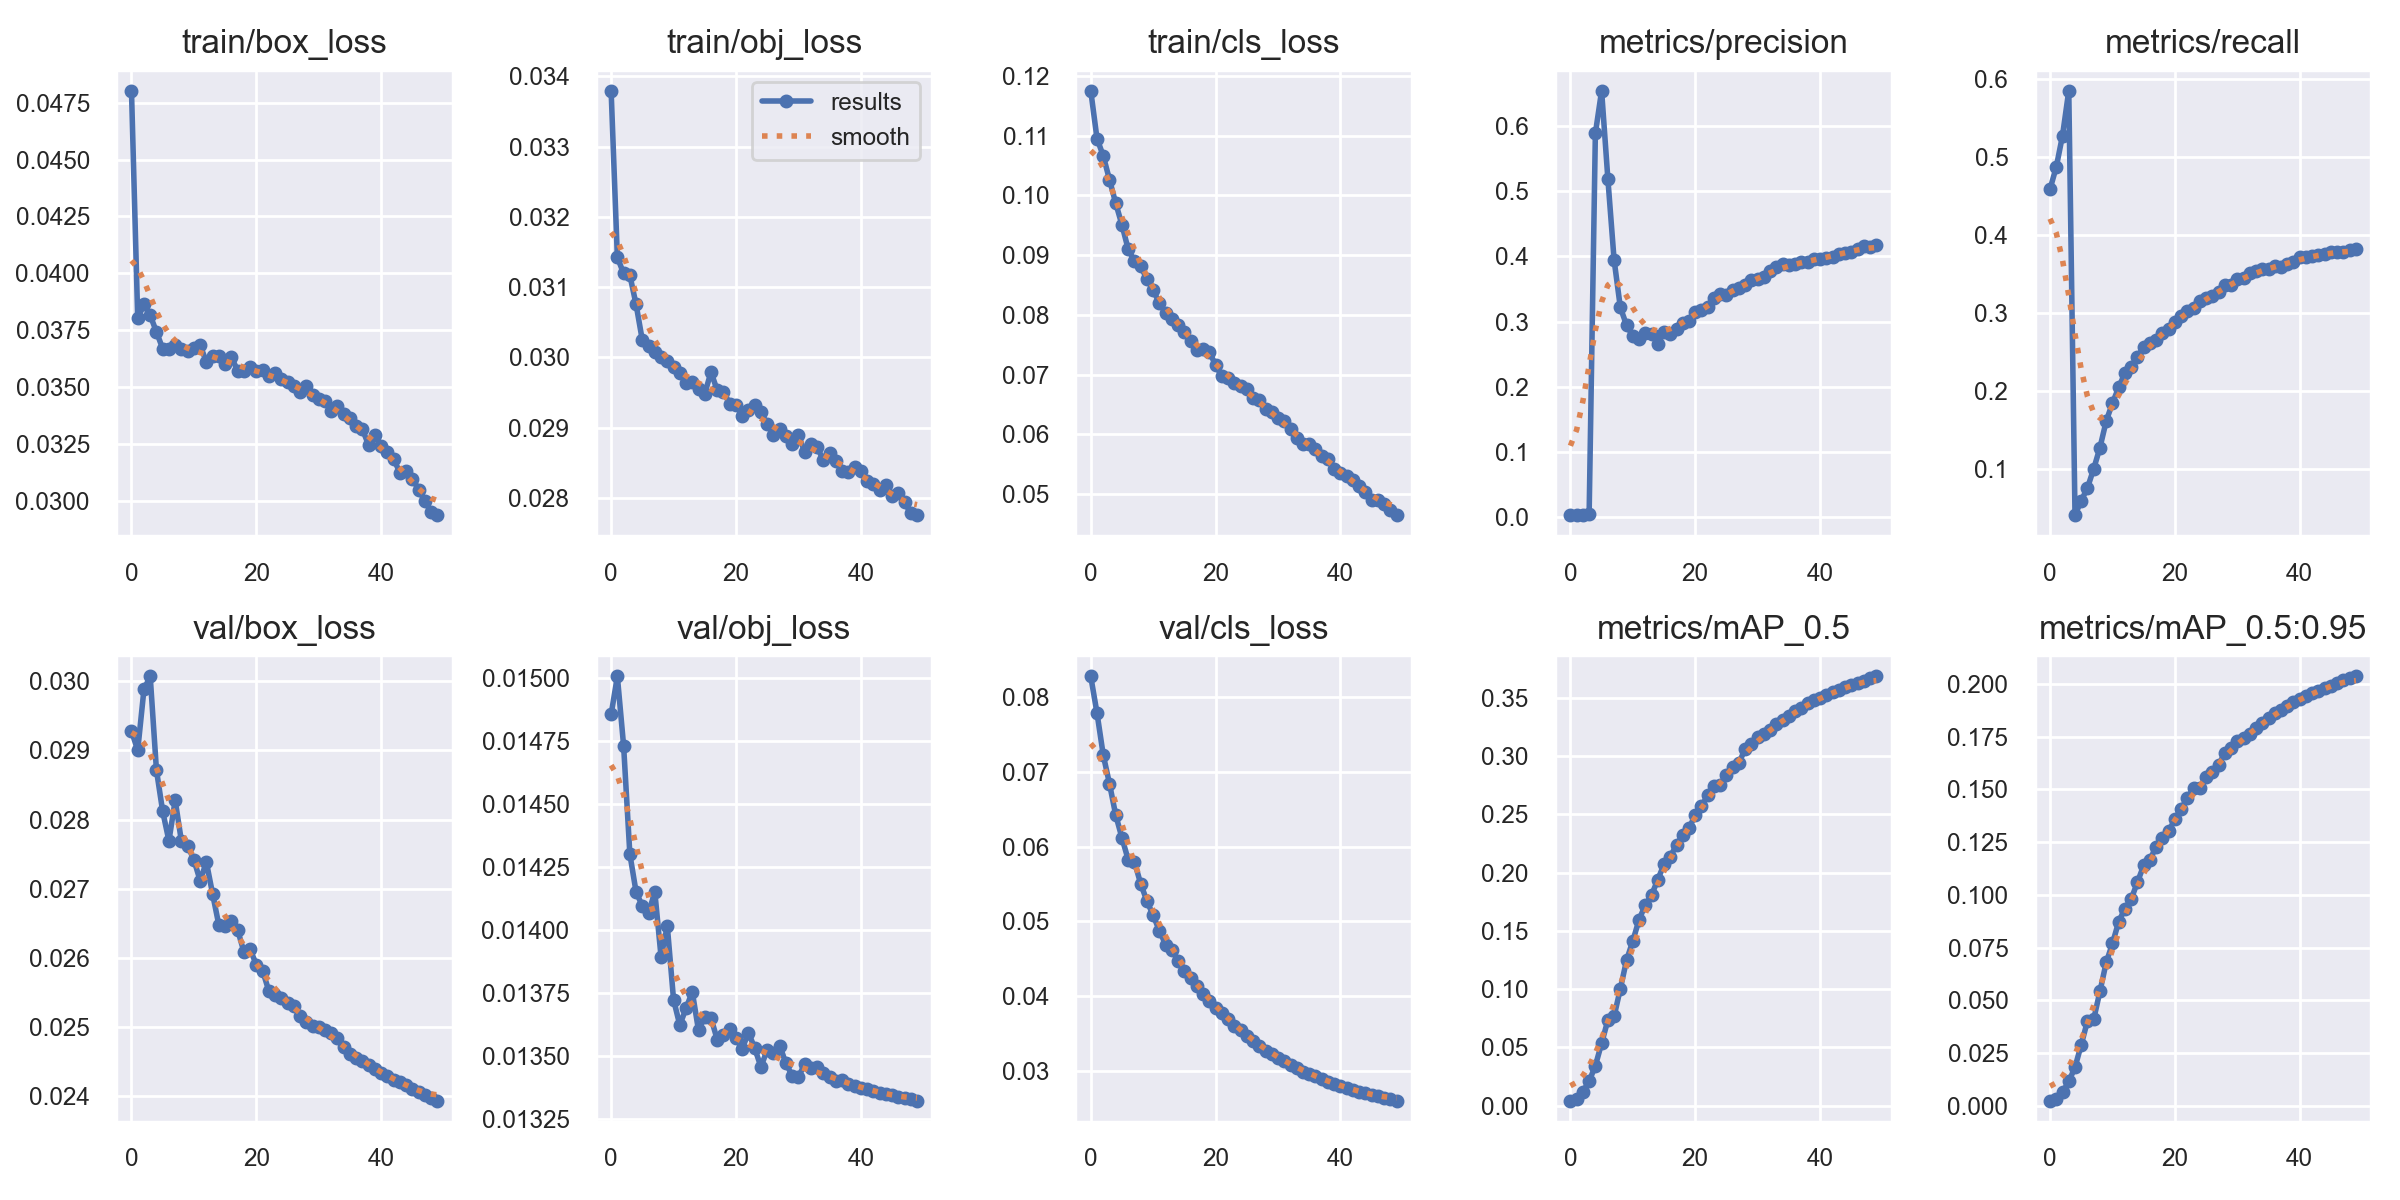

The table this chart was drawn from, first rows:
epoch, train/box_loss, train/obj_loss, train/cls_loss, metrics/precision, metrics/recall, metrics/mAP_0.5, metrics/mAP_0.5:0.95, val/box_loss, val/obj_loss, val/cls_loss, x/lr0, x/lr1, x/lr2
0, 0.04803, 0.03379, 0.1175, 0.003092, 0.4586, 0.004313, 0.002508, 0.02928, 0.01486, 0.08274, 0.07002, 0.003331, 0.003331
1, 0.03802, 0.03142, 0.1095, 0.003198, 0.487, 0.005476, 0.003157, 0.029, 0.01501, 0.07785, 0.03989, 0.006533, 0.006533
2, 0.03863, 0.0312, 0.1066, 0.003581, 0.5272, 0.01201, 0.006416, 0.02988, 0.01473, 0.07224, 0.009623, 0.009602, 0.009602
3, 0.03815, 0.03117, 0.1026, 0.004121, 0.5845, 0.02097, 0.01159, 0.03007, 0.0143, 0.0684, 0.009406, 0.009406, 0.009406
4, 0.03742, 0.03075, 0.09868, 0.589, 0.04128, 0.0342, 0.01831, 0.02872, 0.01415, 0.06421, 0.009406, 0.009406, 0.009406
5, 0.03668, 0.03024, 0.09505, 0.6543, 0.05956, 0.05346, 0.02898, 0.02812, 0.0141, 0.06115, 0.009208, 0.009208, 0.009208
6, 0.03665, 0.03016, 0.09097, 0.5194, 0.07616, 0.07334, 0.04028, 0.02769, 0.01407, 0.05822, 0.00901, 0.00901, 0.00901
7, 0.03685, 0.03008, 0.08897, 0.3948, 0.1006, 0.07663, 0.04112, 0.02828, 0.01415, 0.05795, 0.008812, 0.008812, 0.008812
8, 0.03665, 0.03001, 0.08817, 0.3217, 0.1277, 0.1002, 0.05436, 0.02769, 0.01389, 0.05503, 0.008614, 0.008614, 0.008614
9, 0.03659, 0.02995, 0.08594, 0.2945, 0.1616, 0.1249, 0.06795, 0.02762, 0.01402, 0.05271, 0.008416, 0.008416, 0.008416
10, 0.0367, 0.02986, 0.08413, 0.2778, 0.1847, 0.1412, 0.07695, 0.02742, 0.01372, 0.05081, 0.008218, 0.008218, 0.008218
11, 0.03684, 0.02977, 0.08193, 0.2726, 0.2046, 0.1596, 0.08724, 0.02711, 0.01362, 0.04874, 0.00802, 0.00802, 0.00802
12, 0.0361, 0.02963, 0.08038, 0.282, 0.2234, 0.1721, 0.09352, 0.02738, 0.01369, 0.04689, 0.007822, 0.007822, 0.007822
13, 0.03638, 0.02965, 0.07938, 0.2816, 0.2309, 0.1806, 0.09792, 0.02692, 0.01375, 0.04616, 0.007624, 0.007624, 0.007624
14, 0.03638, 0.02955, 0.07836, 0.2663, 0.2441, 0.1939, 0.106, 0.02647, 0.0136, 0.04474, 0.007426, 0.007426, 0.007426
15, 0.03602, 0.02948, 0.07717, 0.2843, 0.2561, 0.2071, 0.1139, 0.02645, 0.01366, 0.04337, 0.007228, 0.007228, 0.007228
16, 0.03631, 0.02979, 0.07569, 0.2806, 0.2613, 0.2136, 0.1167, 0.02653, 0.01365, 0.0424, 0.00703, 0.00703, 0.00703
17, 0.03572, 0.02953, 0.07408, 0.2883, 0.266, 0.2237, 0.1228, 0.0264, 0.01357, 0.04142, 0.006832, 0.006832, 0.006832
18, 0.03569, 0.0295, 0.07422, 0.2973, 0.2748, 0.232, 0.1267, 0.02609, 0.01358, 0.04029, 0.006634, 0.006634, 0.006634
19, 0.03587, 0.02934, 0.07376, 0.3005, 0.2796, 0.2381, 0.1301, 0.02612, 0.01361, 0.03936, 0.006436, 0.006436, 0.006436
20, 0.03568, 0.02933, 0.07158, 0.3151, 0.2885, 0.2493, 0.1358, 0.0259, 0.01357, 0.03845, 0.006238, 0.006238, 0.006238
21, 0.03573, 0.02916, 0.06969, 0.3174, 0.2958, 0.257, 0.1407, 0.02581, 0.01353, 0.03774, 0.00604, 0.00604, 0.00604
22, 0.03547, 0.02924, 0.06948, 0.3218, 0.3031, 0.2661, 0.1458, 0.02552, 0.01359, 0.03698, 0.005842, 0.005842, 0.005842
23, 0.03561, 0.02932, 0.06857, 0.3367, 0.3064, 0.2739, 0.1506, 0.02546, 0.01353, 0.03597, 0.005644, 0.005644, 0.005644
24, 0.03533, 0.02923, 0.06813, 0.3422, 0.3147, 0.2755, 0.1508, 0.02542, 0.01346, 0.03544, 0.005446, 0.005446, 0.005446
25, 0.03524, 0.02905, 0.06761, 0.3412, 0.3191, 0.2833, 0.156, 0.02535, 0.01352, 0.03463, 0.005248, 0.005248, 0.005248
26, 0.03503, 0.0289, 0.06601, 0.3482, 0.3215, 0.2903, 0.1584, 0.02531, 0.01351, 0.03404, 0.00505, 0.00505, 0.00505
27, 0.03477, 0.02898, 0.06573, 0.3515, 0.3274, 0.2941, 0.1614, 0.02515, 0.01354, 0.03333, 0.004852, 0.004852, 0.004852
28, 0.03503, 0.02888, 0.06422, 0.3561, 0.3354, 0.3061, 0.1674, 0.02507, 0.01347, 0.03267, 0.004654, 0.004654, 0.004654
29, 0.03466, 0.02877, 0.0637, 0.3638, 0.3353, 0.3104, 0.1698, 0.02502, 0.01342, 0.03229, 0.004456, 0.004456, 0.004456
30, 0.03449, 0.02889, 0.06269, 0.3649, 0.3437, 0.3159, 0.1729, 0.025, 0.01342, 0.0317, 0.004258, 0.004258, 0.004258
31, 0.03436, 0.02866, 0.06215, 0.3691, 0.3447, 0.3188, 0.1744, 0.02495, 0.01347, 0.03131, 0.00406, 0.00406, 0.00406
32, 0.03393, 0.02876, 0.0608, 0.3771, 0.3506, 0.3221, 0.1764, 0.02491, 0.01345, 0.03087, 0.003862, 0.003862, 0.003862
33, 0.03418, 0.02872, 0.05942, 0.3831, 0.3544, 0.3271, 0.1792, 0.02483, 0.01345, 0.03042, 0.003664, 0.003664, 0.003664
34, 0.0338, 0.02854, 0.05828, 0.3878, 0.3567, 0.3307, 0.1813, 0.02471, 0.01343, 0.02993, 0.003466, 0.003466, 0.003466
35, 0.03362, 0.02864, 0.05839, 0.3864, 0.3558, 0.3342, 0.1836, 0.02461, 0.01342, 0.02956, 0.003268, 0.003268, 0.003268
36, 0.0333, 0.02852, 0.05746, 0.388, 0.3599, 0.3389, 0.186, 0.02455, 0.0134, 0.02928, 0.00307, 0.00307, 0.00307
37, 0.03313, 0.02839, 0.0564, 0.3909, 0.359, 0.3414, 0.1876, 0.0245, 0.0134, 0.02893, 0.002872, 0.002872, 0.002872
38, 0.03243, 0.02837, 0.0559, 0.3913, 0.363, 0.3451, 0.1897, 0.02445, 0.01339, 0.02858, 0.002674, 0.002674, 0.002674
39, 0.03287, 0.02844, 0.05421, 0.3958, 0.365, 0.3477, 0.1913, 0.02439, 0.01338, 0.02826, 0.002476, 0.002476, 0.002476
40, 0.03239, 0.02838, 0.0535, 0.3967, 0.3711, 0.3501, 0.1929, 0.02433, 0.01337, 0.02796, 0.002278, 0.002278, 0.002278
41, 0.03215, 0.02823, 0.05297, 0.3979, 0.372, 0.3523, 0.1944, 0.02429, 0.01337, 0.02771, 0.00208, 0.00208, 0.00208
42, 0.03183, 0.0282, 0.05226, 0.3993, 0.3734, 0.3547, 0.1956, 0.02424, 0.01336, 0.02745, 0.001882, 0.001882, 0.001882
43, 0.03122, 0.0281, 0.05136, 0.4041, 0.3738, 0.3565, 0.1966, 0.02419, 0.01335, 0.02722, 0.001684, 0.001684, 0.001684
44, 0.03131, 0.02818, 0.05036, 0.4049, 0.3756, 0.3591, 0.198, 0.02415, 0.01335, 0.02701, 0.001486, 0.001486, 0.001486
45, 0.03097, 0.02803, 0.04898, 0.4075, 0.3784, 0.3607, 0.199, 0.02411, 0.01334, 0.0268, 0.001288, 0.001288, 0.001288
46, 0.03048, 0.02806, 0.04894, 0.4116, 0.3781, 0.3627, 0.2004, 0.02406, 0.01334, 0.0266, 0.00109, 0.00109, 0.00109
47, 0.02997, 0.02794, 0.0483, 0.4157, 0.3781, 0.3648, 0.2016, 0.02402, 0.01333, 0.02641, 0.000892, 0.000892, 0.000892
48, 0.02949, 0.02778, 0.04732, 0.4152, 0.38, 0.3666, 0.2027, 0.02397, 0.01333, 0.02622, 0.000694, 0.000694, 0.000694
49, 0.02936, 0.02775, 0.04647, 0.4178, 0.3817, 0.3683, 0.2035, 0.02393, 0.01332, 0.02604, 0.000496, 0.000496, 0.000496
